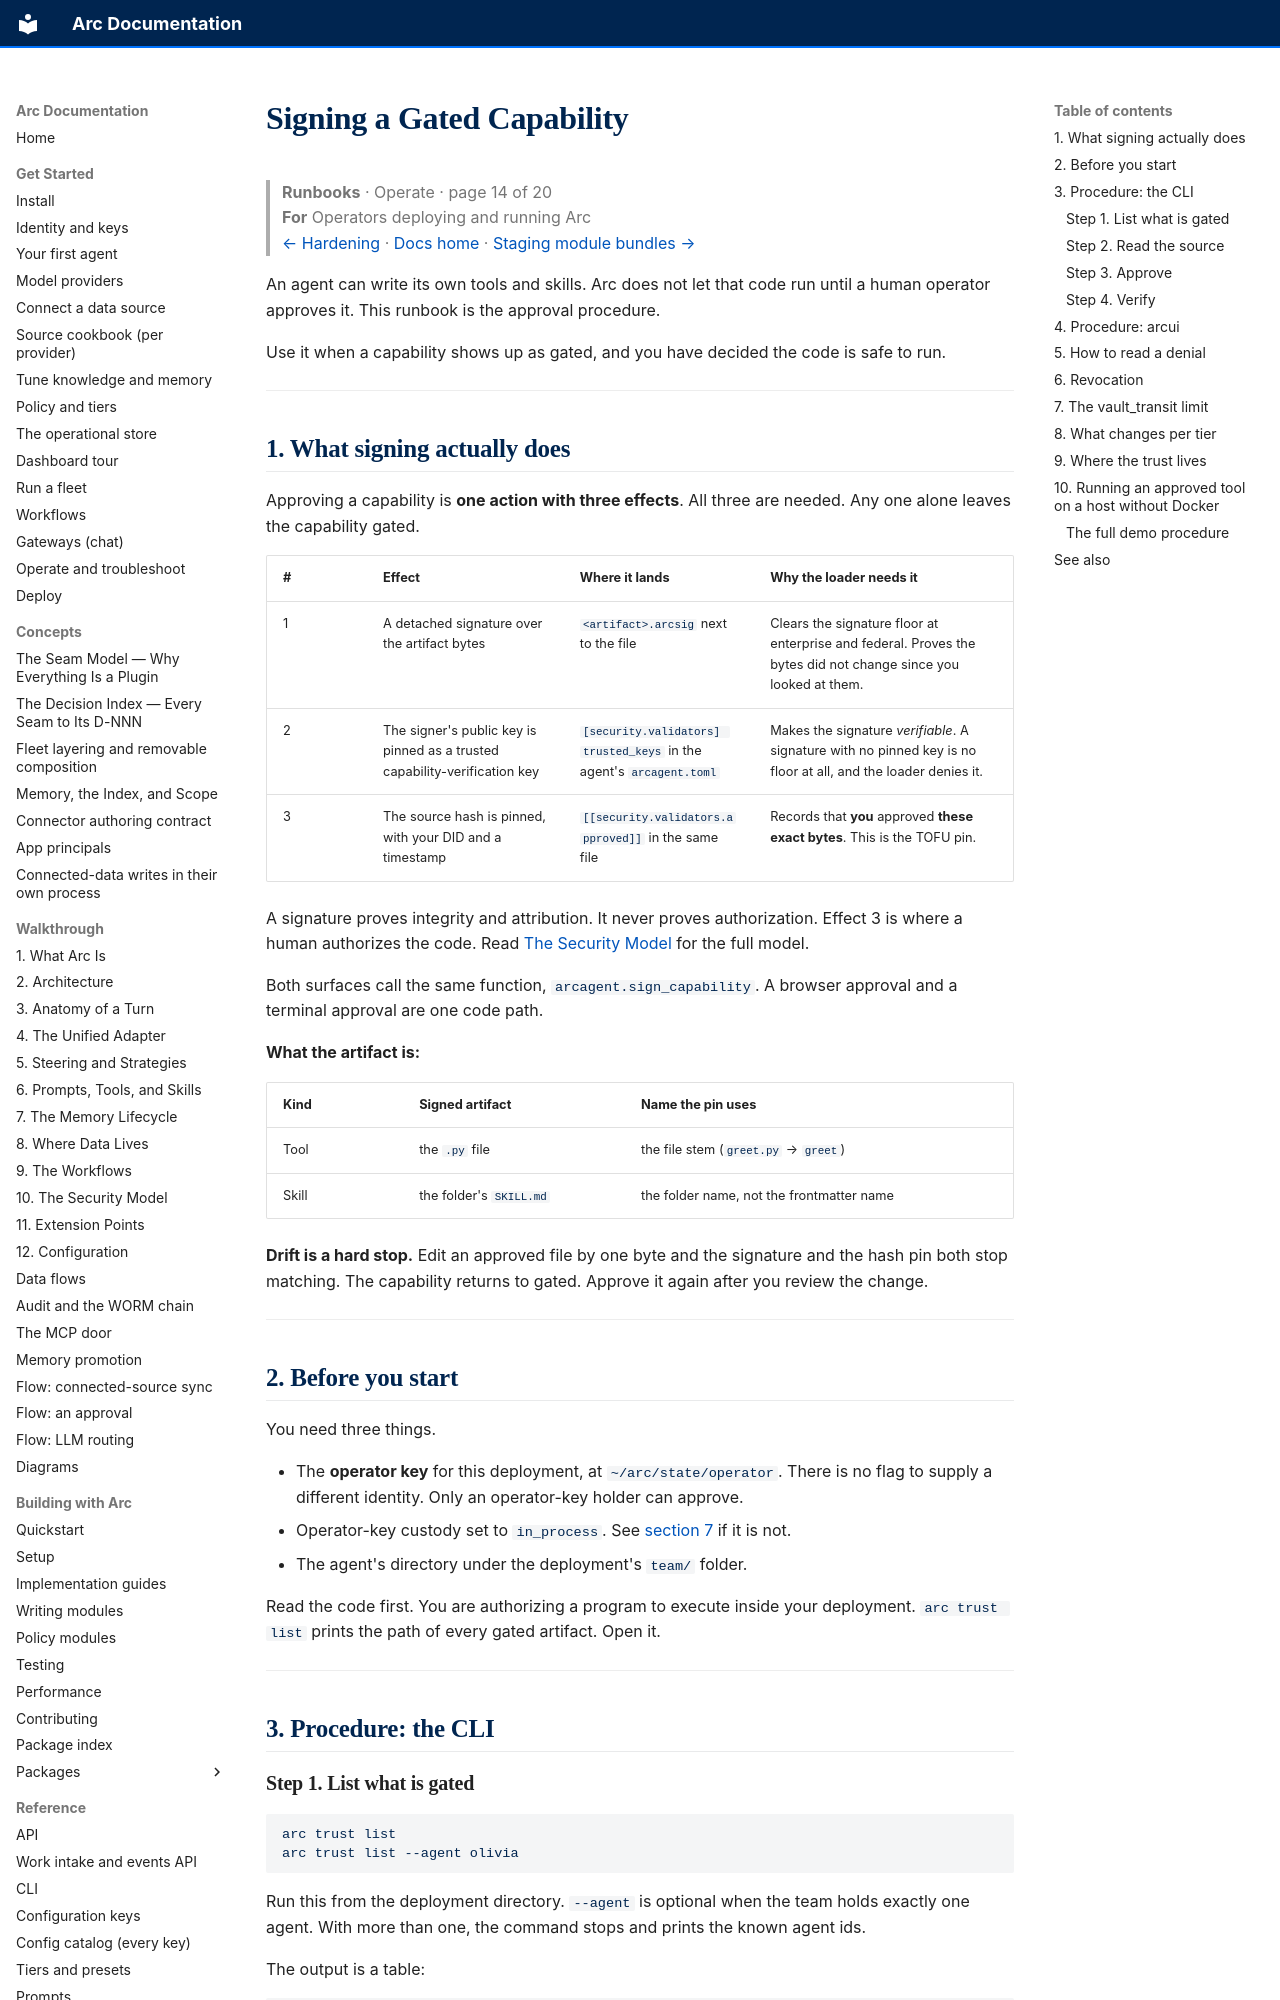

repository: joshuamschultz/Arc · page: runbooks/signing-capabilities/index.html · generator: mkdocs

# Signing a Gated Capability

> **Runbooks**  ·  Operate  ·  page 14 of 20  
> **For** Operators deploying and running Arc  
> [← Hardening](security/hardening.md)  ·  [Docs home](../README.md)  ·  [Staging module bundles →](staging-module-bundles.md)

An agent can write its own tools and skills. Arc does not let that code run
until a human operator approves it. This runbook is the approval procedure.

Use it when a capability shows up as gated, and you have decided the code is
safe to run.

---

## 1. What signing actually does

Approving a capability is **one action with three effects**. All three are
needed. Any one alone leaves the capability gated.

| # | Effect | Where it lands | Why the loader needs it |
|---|---|---|---|
| 1 | A detached signature over the artifact bytes | `<artifact>.arcsig` next to the file | Clears the signature floor at enterprise and federal. Proves the bytes did not change since you looked at them. |
| 2 | The signer's public key is pinned as a trusted capability-verification key | `[security.validators] trusted_keys` in the agent's `arcagent.toml` | Makes the signature *verifiable*. A signature with no pinned key is no floor at all, and the loader denies it. |
| 3 | The source hash is pinned, with your DID and a timestamp | `[[security.validators.approved]]` in the same file | Records that **you** approved **these exact bytes**. This is the TOFU pin. |

A signature proves integrity and attribution. It never proves authorization.
Effect 3 is where a human authorizes the code. Read
[The Security Model](../walkthrough/10-security-model.md) for the full model.

Both surfaces call the same function, `arcagent.sign_capability`. A browser
approval and a terminal approval are one code path.

**What the artifact is:**

| Kind | Signed artifact | Name the pin uses |
|---|---|---|
| Tool | the `.py` file | the file stem (`greet.py` → `greet`) |
| Skill | the folder's `SKILL.md` | the folder name, not the frontmatter name |

**Drift is a hard stop.** Edit an approved file by one byte and the signature
and the hash pin both stop matching. The capability returns to gated. Approve
it again after you review the change.

---

## 2. Before you start

You need three things.

- The **operator key** for this deployment, at `~/arc/state/operator`. There is no
  flag to supply a different identity. Only an operator-key holder can approve.
- Operator-key custody set to `in_process`. See
  [section 7](#7-the-vault_transit-limit) if it is not.
- The agent's directory under the deployment's `team/` folder.

Read the code first. You are authorizing a program to execute inside your
deployment. `arc trust list` prints the path of every gated artifact. Open it.

---

## 3. Procedure: the CLI

### Step 1. List what is gated

```bash
arc trust list
arc trust list --agent olivia
```

Run this from the deployment directory. `--agent` is optional when the team
holds exactly one agent. With more than one, the command stops and prints the
known agent ids.

The output is a table:

```
Name       Kind   Status        Signed  Hash          Path
greet      tool   new_sighting  no      9f2b1c4d7e01  /home/arc/team/olivia/workspace/capabilities/greet.py
```

`Status` is the loader's verdict. Section 5 explains each value.

### Step 2. Read the source

```bash
cat /home/arc/team/olivia/workspace/capabilities/greet.py
```

Do not skip this. Everything after this step is you saying the code is safe.
